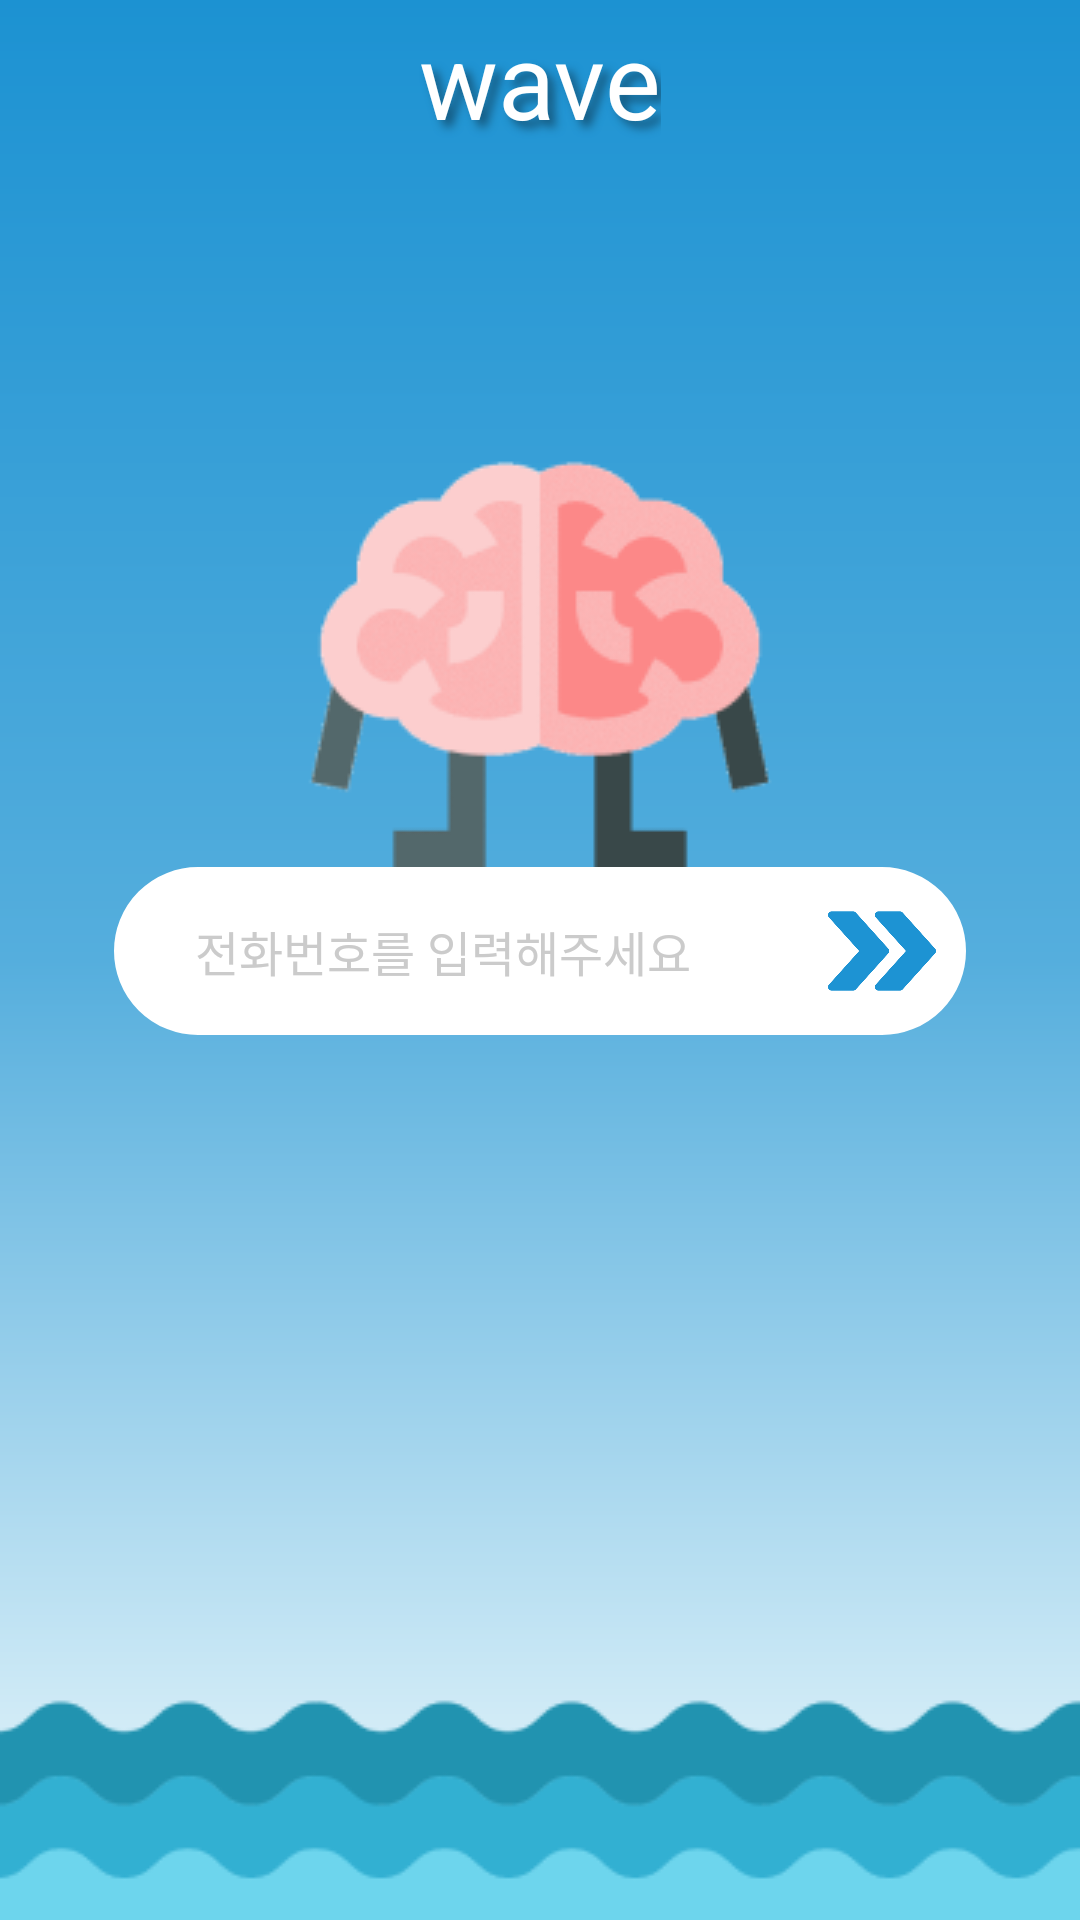

Produce the Android XML layout that renders to this screen, including the resource entries it uses.
<!-- AndroidManifest.xml: application theme Theme.Noepa_LS -->
<!-- res/layout/fragment_login.xml -->
<?xml version="1.0" encoding="utf-8"?>
<androidx.constraintlayout.widget.ConstraintLayout xmlns:android="http://schemas.android.com/apk/res/android"
    xmlns:app="http://schemas.android.com/apk/res-auto"
    xmlns:tools="http://schemas.android.com/tools"
    android:layout_width="match_parent"
    android:layout_height="match_parent"
    android:background="@drawable/wave_background"
    tools:context=".fragments.LoginFragment">

    <TextView
        android:id="@+id/tv_title"
        android:layout_width="wrap_content"
        android:layout_height="wrap_content"
        android:layout_marginTop="3dp"
        android:shadowColor="#155A80"
        android:shadowDx="7.0"
        android:shadowDy="7.0"
        android:shadowRadius="7.0"
        android:text="wave"
        android:textColor="@color/white"
        android:textSize="35sp"
        app:layout_constraintEnd_toEndOf="parent"
        app:layout_constraintStart_toStartOf="parent"
        app:layout_constraintTop_toTopOf="parent" />

    <ImageView
        android:id="@+id/img_sleep_brain"
        android:layout_width="wrap_content"
        android:layout_height="wrap_content"
        android:src="@drawable/brain"
        app:layout_constraintBottom_toBottomOf="parent"
        app:layout_constraintEnd_toEndOf="parent"
        android:layout_marginBottom="200dp"
        app:layout_constraintStart_toStartOf="parent"
        app:layout_constraintTop_toTopOf="parent" />

    <EditText
        android:id="@+id/et_id"
        android:layout_width="0dp"
        android:layout_height="wrap_content"
        android:layout_marginHorizontal="38dp"
        android:background="@drawable/round_edittext_id"
        android:hint="전화번호를 입력해주세요"
        android:paddingLeft="27dp"
        android:textColor="@color/black"
        android:textColorHint="#CBCBCB"
        android:textSize="16sp"
        app:layout_constraintEnd_toEndOf="parent"
        app:layout_constraintStart_toStartOf="parent"
        app:layout_constraintTop_toBottomOf="@id/img_sleep_brain" />

    <ImageView
        android:id="@+id/img_wave"
        android:layout_width="0dp"
        android:layout_height="wrap_content"
        android:scaleType="fitXY"
        android:src="@drawable/wave"
        app:layout_constraintBottom_toBottomOf="parent"
        app:layout_constraintEnd_toEndOf="parent"
        app:layout_constraintStart_toStartOf="parent" />

    <ImageView
        android:id="@+id/Next_Btn"
        android:layout_width="wrap_content"
        android:layout_height="0dp"
        android:adjustViewBounds="true"
        android:layout_marginVertical="10dp"
        android:layout_marginEnd="10dp"
        app:layout_constraintTop_toTopOf="@id/et_id"
        app:layout_constraintBottom_toBottomOf="@id/et_id"
        app:layout_constraintEnd_toEndOf="@id/et_id"
        android:src="@drawable/forward" />

</androidx.constraintlayout.widget.ConstraintLayout>
<!-- resources referenced by this layout -->
<resources>
  <color name="black">#FF000000</color>
  <color name="white">#FFFFFFFF</color>
  <!-- drawable brain: png bitmap (drawable, 14876 bytes) -->
  <!-- drawable forward: png bitmap (drawable-v24, 24884 bytes) -->
  <!-- drawable round_edittext_id (drawable) -->
  <?xml version="1.0" encoding="utf-8"?>
  <shape xmlns:android="http://schemas.android.com/apk/res/android"
      android:shape="rectangle">
      <stroke android:width="1dp"
          android:color="@color/white"/>
      <solid android:color="@color/white"/>
      <corners android:radius="30dp"/>
      <size android:width="284dp" android:height="56dp"/>
  
  </shape>
  <!-- drawable wave: png bitmap (drawable, 4261 bytes) -->
  <!-- drawable wave_background (drawable) -->
  <?xml version="1.0" encoding="utf-8"?>
  <shape xmlns:android="http://schemas.android.com/apk/res/android"
      android:shape="rectangle">
      <gradient
          android:angle="90"
          android:endColor="#1C92D2"
          android:startColor="#F1FBFD"
          android:centerColor="#55AEDD"
          android:type="linear" />
  </shape>
  <style name="Theme.Noepa_LS" parent="Theme.AppCompat.Light.NoActionBar">
          
          <item name="colorPrimary">@color/purple_500</item>
          <item name="colorPrimaryVariant">@color/purple_700</item>
          <item name="colorOnPrimary">@color/white</item>
          
          <item name="colorSecondary">@color/teal_200</item>
          <item name="colorSecondaryVariant">@color/teal_700</item>
          <item name="colorOnSecondary">@color/black</item>
          
          <item name="android:statusBarColor">#1C92D2</item>
          
  
          <item name="android:windowDrawsSystemBarBackgrounds">true</item>
  
          <item name="android:windowLightStatusBar" tools:targetApi="m">true</item>
      </style>
  <color name="purple_500">#FF6200EE</color>
  <color name="purple_700">#FF3700B3</color>
  <color name="teal_200">#FF03DAC5</color>
  <color name="teal_700">#FF018786</color>
</resources>
